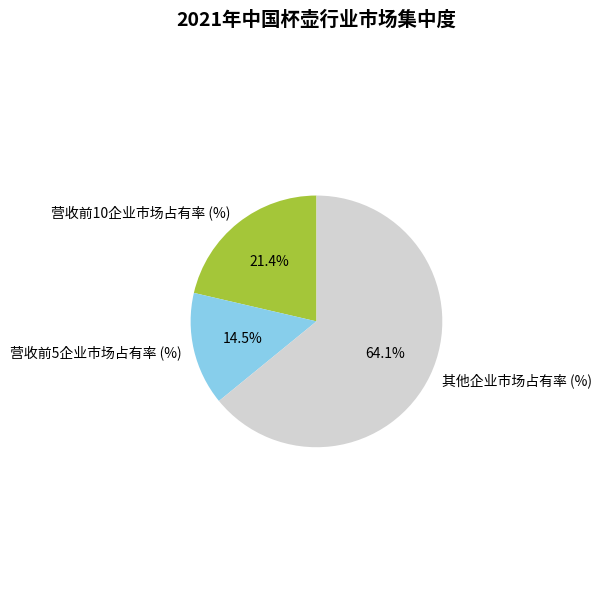

Here is the Python script that generated this plot:
import matplotlib.pyplot as plt

# 外层饼图数据
outer_sizes = [25, 17, 75]
outer_labels = ['营收前10企业市场占有率 (%)', '营收前5企业市场占有率 (%)', '其他企业市场占有率 (%)']
outer_colors = ['#A4C639', '#87CEEB', '#D3D3D3']

# 内层饼图数据
inner_sizes = [25 + 17, 75]  # 前10（含前5）、其他
inner_labels = ['', '']
inner_colors = ['white', 'white']  # 内层空白圈

# 创建画布
fig, ax = plt.subplots(figsize=(6, 6))

# 绘制外层饼图
outer_wedges, outer_texts, outer_autotexts = ax.pie(outer_sizes, labels=outer_labels, autopct='%1.1f%%',
                                                    colors=outer_colors, startangle=90,
                                                    textprops={'color': 'black'})
# 设置标题
ax.set_title('2021年中国杯壶行业市场集中度', fontsize=14, fontweight='bold', y=1.05)

# 让饼图保持圆形
ax.axis('equal')

plt.tight_layout()
plt.show()
